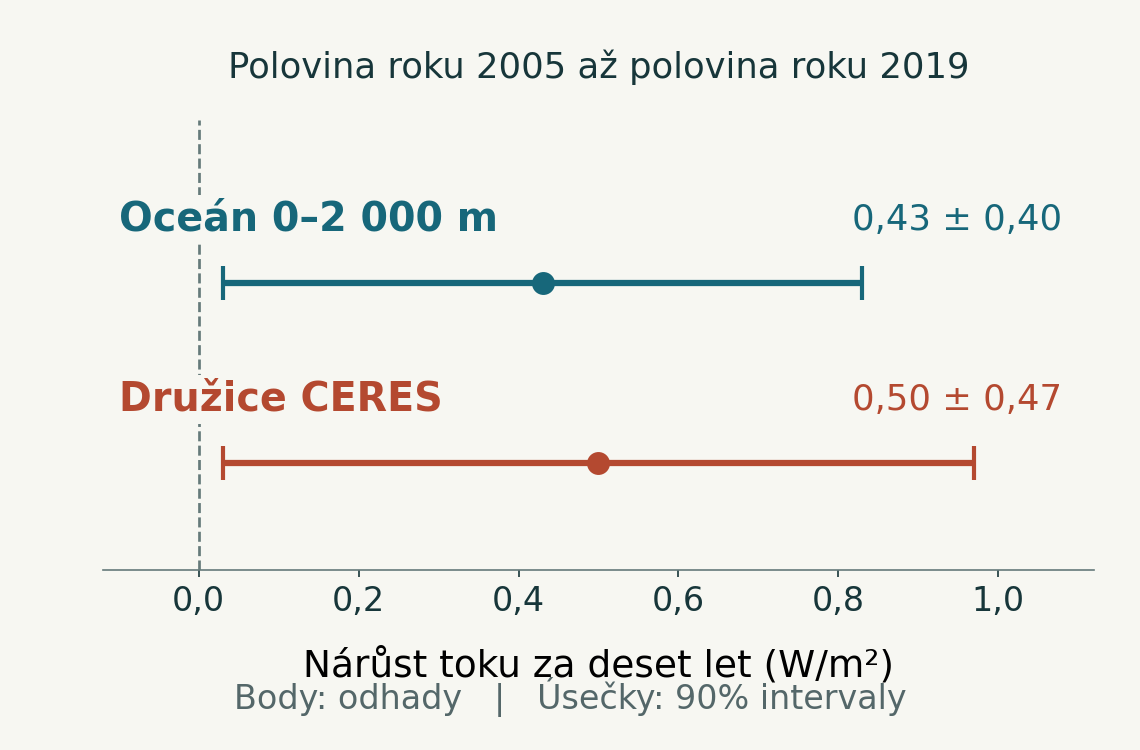

Source data for this figure (header and first rows):
method, estimate_w_m2_decade, uncertainty_90_w_m2_decade, lower_90, upper_90, period_start, period_end, reference
Ocean_0_2000_m, 0.43, 0.40, 0.03, 0.83, mid-2005, mid-2019, doi:10.1029/2021GL093047_section_3.1
CERES_EBAF_Ed4.1, 0.50, 0.47, 0.03, 0.97, mid-2005, mid-2019, doi:10.1029/2021GL093047_section_3.1
